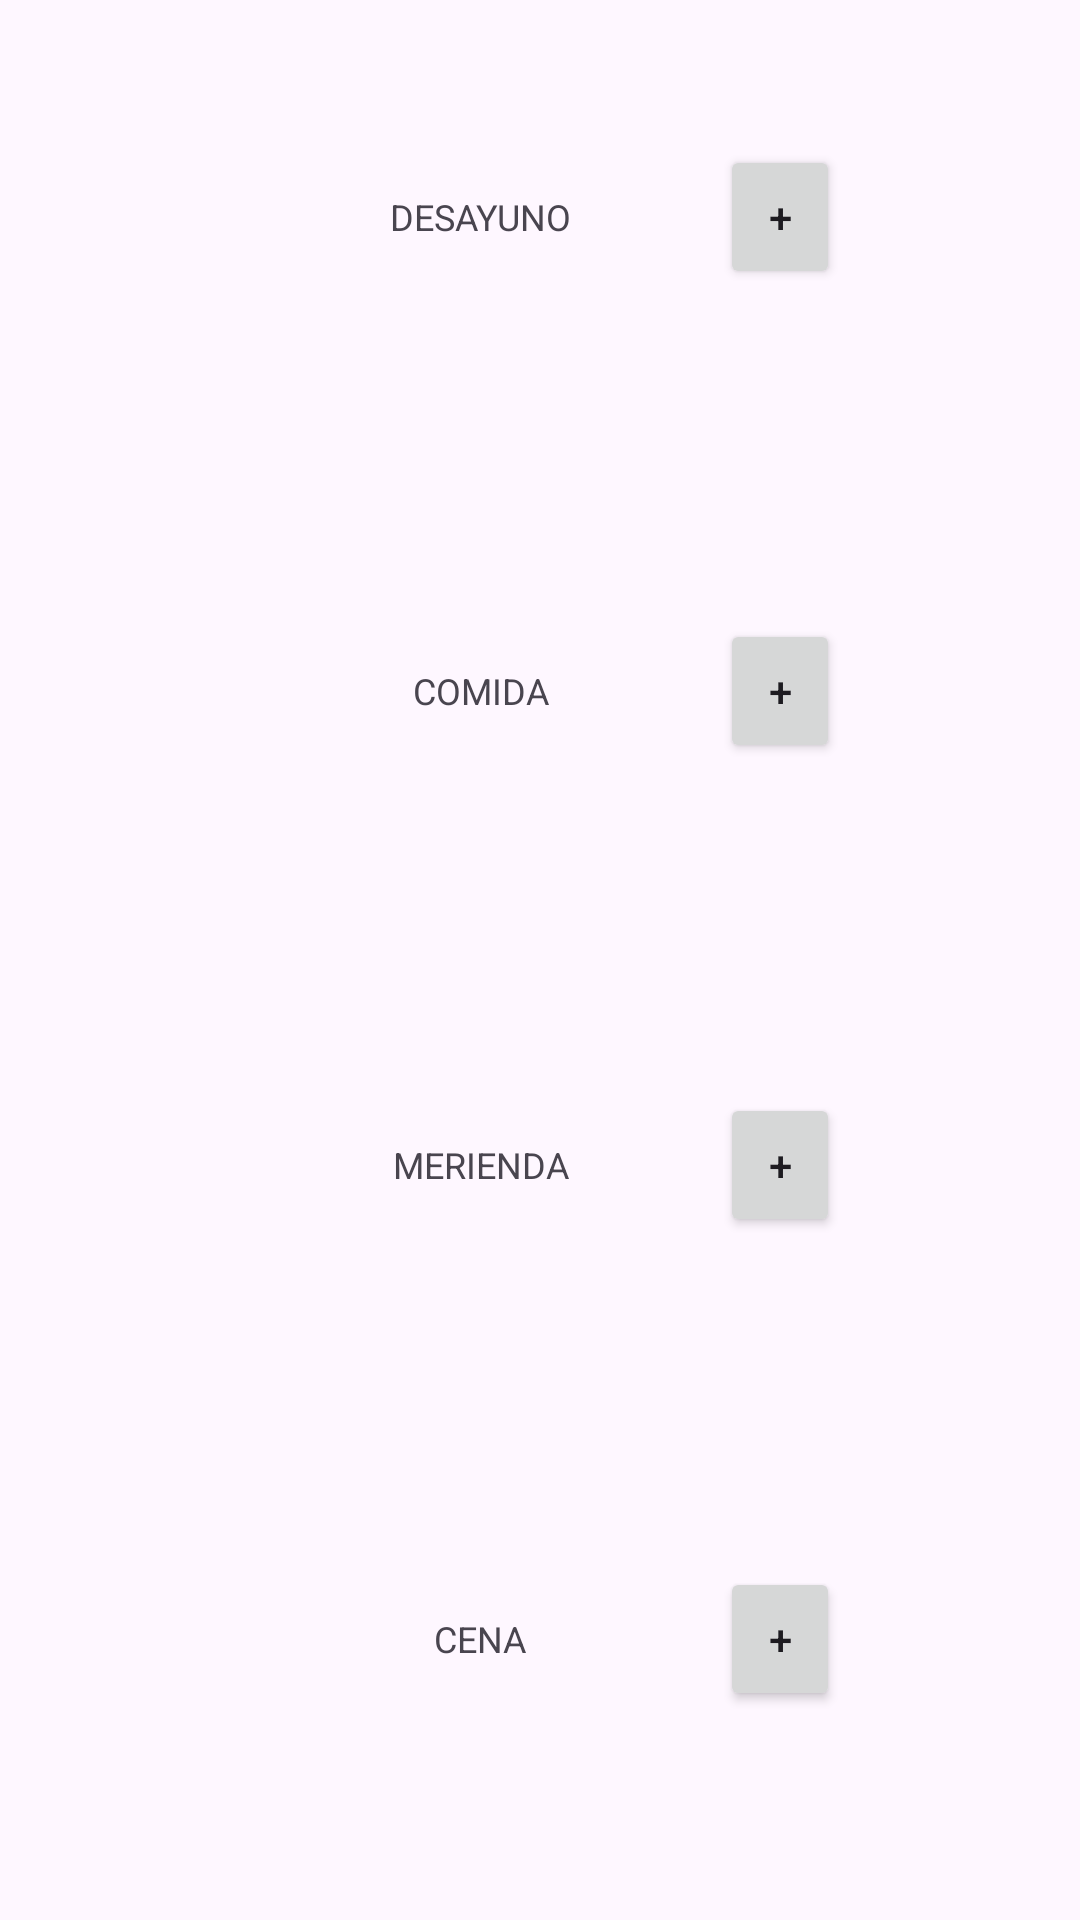

Write the Android layout XML for this screen, with the resource values it uses.
<!-- AndroidManifest.xml: application theme Theme.FitHealth -->
<!-- res/layout/fragment_dieta.xml -->
<?xml version="1.0" encoding="utf-8"?>
<androidx.constraintlayout.widget.ConstraintLayout xmlns:android="http://schemas.android.com/apk/res/android"
    xmlns:app="http://schemas.android.com/apk/res-auto"
    xmlns:tools="http://schemas.android.com/tools"
    android:layout_width="match_parent"
    android:layout_height="match_parent"
    tools:context=".View.Fragments.Meal.MealPlanFragment">

    <androidx.appcompat.widget.LinearLayoutCompat
        android:id="@+id/linearSelectDayMonth"
        android:layout_width="0dp"
        android:layout_height="wrap_content"
        android:layout_marginTop="4dp"
        android:orientation="horizontal"
        app:layout_constraintEnd_toEndOf="parent"
        app:layout_constraintHorizontal_bias="0.0"
        app:layout_constraintStart_toStartOf="parent"
        app:layout_constraintTop_toTopOf="parent">


        <androidx.appcompat.widget.AppCompatImageButton
            android:id="@+id/btnPreviousMonthButton"
            android:layout_width="0dp"
            android:layout_height="match_parent"
            android:layout_weight="2"
            android:background="@android:color/transparent"
            android:padding="8dp"
            android:src="@drawable/ic_back_arrow_white" />

        <androidx.appcompat.widget.AppCompatTextView
            android:id="@+id/tvDayMonth"
            android:layout_width="0dp"
            android:layout_height="match_parent"
            android:layout_weight="4"
            android:gravity="center"
            android:textSize="18sp"
            tools:text="15-3-21" />

        <androidx.appcompat.widget.AppCompatImageButton
            android:id="@+id/btnForwardMonthButton"
            android:layout_width="0dp"
            android:layout_height="match_parent"
            android:layout_weight="2"
            android:background="@android:color/transparent"
            android:padding="8dp"
            android:src="@drawable/ic_forward_arrow_white" />

    </androidx.appcompat.widget.LinearLayoutCompat>


    <LinearLayout
        android:id="@+id/linearMeals1"
        android:layout_width="0dp"
        android:layout_height="wrap_content"
        android:layout_marginHorizontal="80dp"
        android:layout_marginTop="20dp"
        android:orientation="vertical"
        app:layout_constraintEnd_toEndOf="parent"
        app:layout_constraintStart_toStartOf="parent"
        app:layout_constraintTop_toBottomOf="@+id/linearSelectDayMonth">

        <LinearLayout
            android:layout_width="match_parent"
            android:layout_height="0dp"
            android:layout_weight="1"
            android:orientation="horizontal">

            <TextView
                android:id="@+id/tvMealName1"
                android:layout_width="0dp"
                android:layout_height="match_parent"
                android:layout_weight="4"
                android:gravity="center"
                android:textSize="12sp"
                android:text="DESAYUNO" />

            <Button
                android:id="@+id/btnMealAdd1"
                android:layout_width="0dp"
                android:layout_height="match_parent"
                android:layout_weight="1"
                android:gravity="center"
                android:text="+" />


        </LinearLayout>

        <androidx.recyclerview.widget.RecyclerView
            android:id="@+id/rvMealsBreakFast"
            android:layout_width="match_parent"
            android:layout_height="100dp" />


    </LinearLayout>

    <LinearLayout
        android:id="@+id/linearMeals2"
        android:layout_width="0dp"
        android:layout_height="wrap_content"
        android:layout_marginHorizontal="80dp"
        android:layout_marginTop="10dp"
        android:orientation="vertical"
        app:layout_constraintEnd_toEndOf="parent"
        app:layout_constraintStart_toStartOf="parent"
        app:layout_constraintTop_toBottomOf="@+id/linearMeals1">

        <LinearLayout
            android:layout_width="match_parent"
            android:layout_height="0dp"
            android:layout_weight="1"
            android:orientation="horizontal">

            <TextView
                android:id="@+id/tvMealName2"
                android:layout_width="0dp"
                android:layout_height="match_parent"
                android:layout_weight="4"
                android:gravity="center"
                android:textSize="12sp"
                android:text="COMIDA" />

            <Button
                android:id="@+id/btnMealAdd2"
                android:layout_width="0dp"
                android:layout_height="match_parent"
                android:layout_weight="1"
                android:gravity="center"
                android:text="+" />


        </LinearLayout>

        <androidx.recyclerview.widget.RecyclerView
            android:id="@+id/rvMealsLunch"
            android:layout_width="match_parent"
            android:layout_height="100dp" />


    </LinearLayout>

    <LinearLayout
        android:id="@+id/linearMeals3"
        android:layout_width="0dp"
        android:layout_height="wrap_content"
        android:layout_marginHorizontal="80dp"
        android:layout_marginTop="10dp"
        android:orientation="vertical"
        app:layout_constraintEnd_toEndOf="parent"
        app:layout_constraintStart_toStartOf="parent"
        app:layout_constraintTop_toBottomOf="@+id/linearMeals2">

        <LinearLayout
            android:layout_width="match_parent"
            android:layout_height="0dp"
            android:layout_weight="1"
            android:orientation="horizontal">

            <TextView
                android:id="@+id/tvMealName3"
                android:layout_width="0dp"
                android:layout_height="match_parent"
                android:layout_weight="4"
                android:gravity="center"
                android:textSize="12sp"
                android:text="MERIENDA" />

            <Button
                android:id="@+id/btnMealAdd3"
                android:layout_width="0dp"
                android:layout_height="match_parent"
                android:layout_weight="1"
                android:gravity="center"
                android:text="+" />


        </LinearLayout>

        <androidx.recyclerview.widget.RecyclerView
            android:id="@+id/rvMealsSnack"
            android:layout_width="match_parent"
            android:layout_height="100dp" />
    </LinearLayout>

    <LinearLayout
        android:id="@+id/linearMeals4"
        android:layout_width="0dp"
        android:layout_height="wrap_content"
        android:layout_marginHorizontal="80dp"
        android:layout_marginTop="10dp"
        android:orientation="vertical"
        app:layout_constraintEnd_toEndOf="parent"
        app:layout_constraintStart_toStartOf="parent"
        app:layout_constraintTop_toBottomOf="@+id/linearMeals3">

        <LinearLayout
            android:layout_width="match_parent"
            android:layout_height="0dp"
            android:layout_weight="1"
            android:orientation="horizontal">

            <TextView
                android:id="@+id/tvMealName4"
                android:layout_width="0dp"
                android:layout_height="match_parent"
                android:layout_weight="4"
                android:gravity="center"
                android:textSize="12sp"
                android:text="CENA" />

            <Button
                android:id="@+id/btnMealAdd4"
                android:layout_width="0dp"
                android:layout_height="match_parent"
                android:layout_weight="1"
                android:gravity="center"
                android:text="+" />


        </LinearLayout>

        <androidx.recyclerview.widget.RecyclerView
            android:id="@+id/rvMealsDinner"
            android:layout_width="match_parent"
            android:layout_height="100dp" />


    </LinearLayout>

</androidx.constraintlayout.widget.ConstraintLayout>
<!-- resources referenced by this layout -->
<resources>
  <style name="Theme.FitHealth" parent="Base.Theme.FitHealth" />
  <style name="Base.Theme.FitHealth" parent="Theme.Material3.DayNight.NoActionBar">
          
          
      </style>
</resources>
